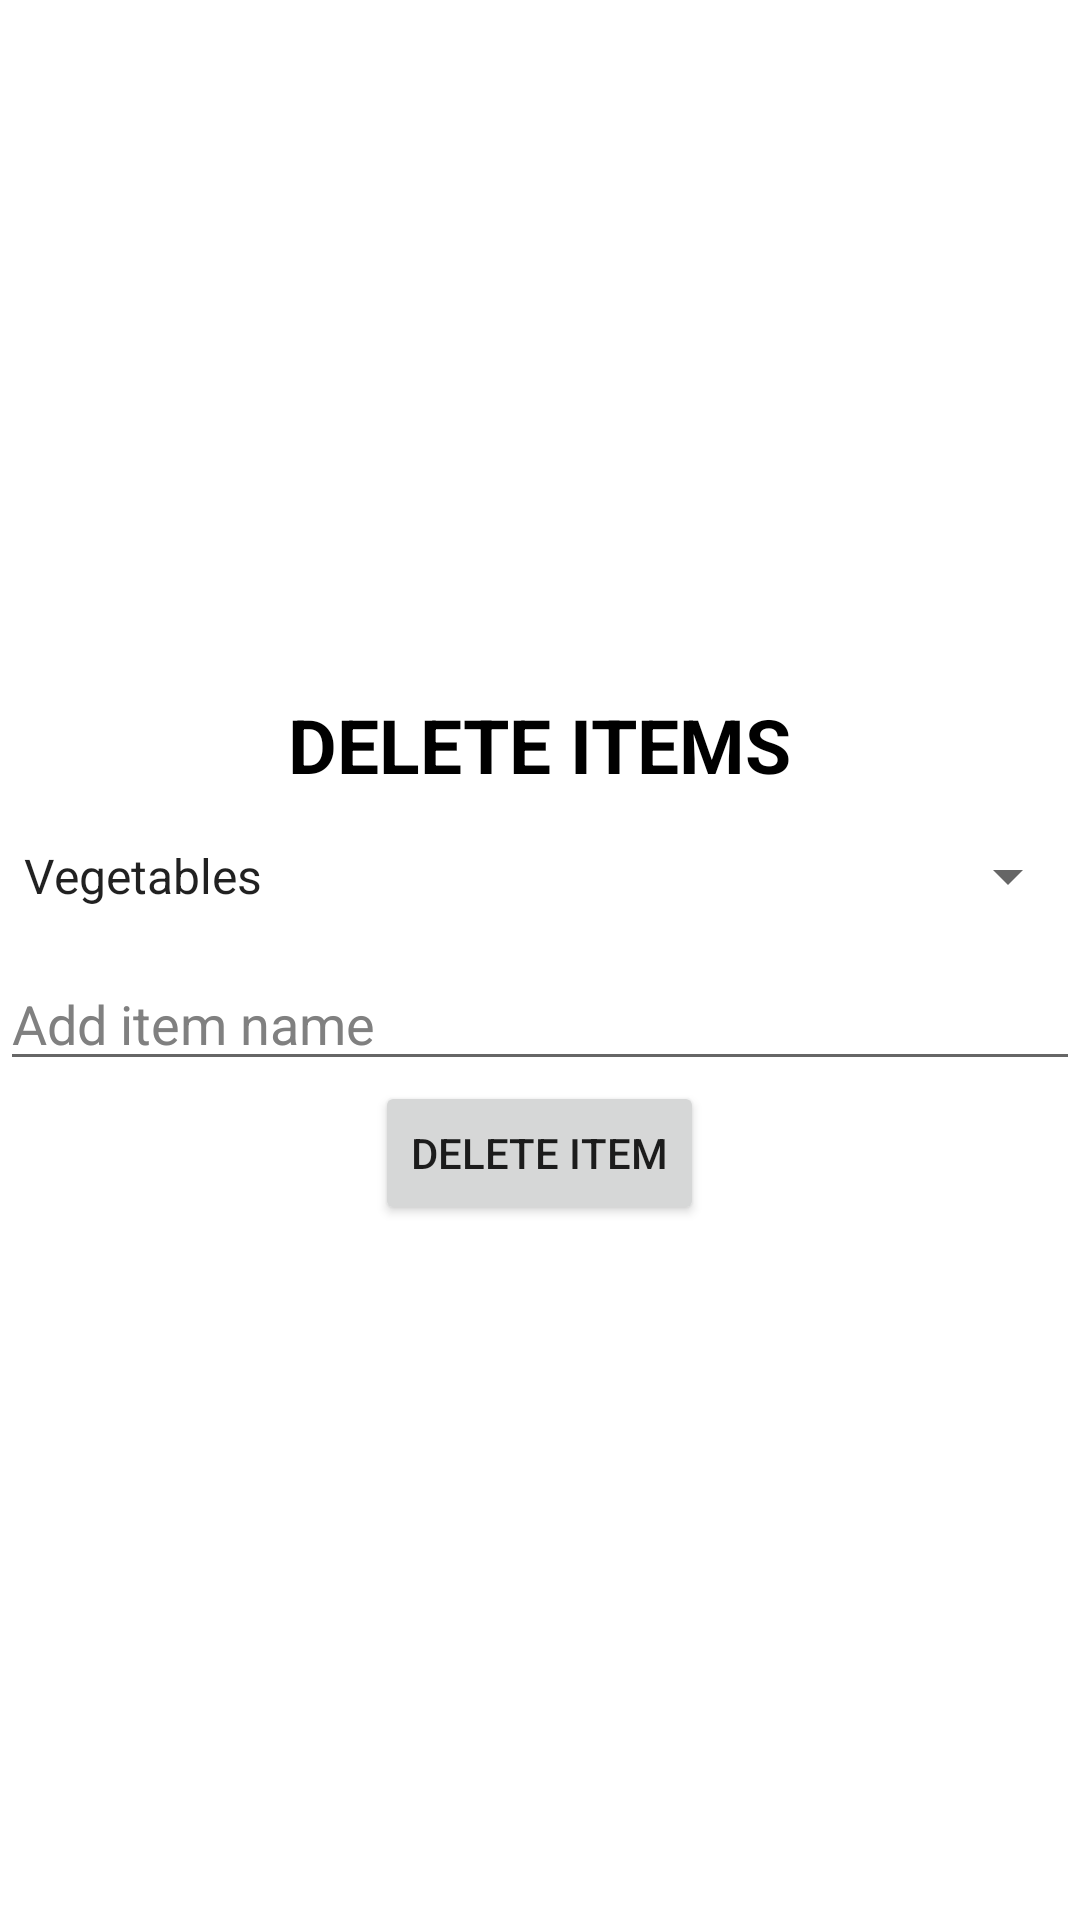

The Android layout XML behind this screen, and the referenced resources:
<!-- AndroidManifest.xml: application theme Theme.GROCERYDELIVERYAPP -->
<!-- res/layout/fragment_delete_item.xml -->
<?xml version="1.0" encoding="utf-8"?>
<ScrollView xmlns:android="http://schemas.android.com/apk/res/android"
    xmlns:app="http://schemas.android.com/apk/res-auto"
    xmlns:tools="http://schemas.android.com/tools"
    android:layout_width="match_parent"
    android:layout_height="match_parent"
    tools:context=".admin.AddItemsFragment"
    >

    <LinearLayout
        android:layout_width="match_parent"
        android:layout_height="match_parent"
        android:gravity="center"
        android:orientation="vertical"
        android:layout_gravity="center">

        <TextView
            android:layout_width="wrap_content"
            android:layout_height="wrap_content"
            android:text="DELETE ITEMS"
            android:textSize="25dp"
            android:textStyle="bold"
            android:textColor="@color/black"/>

        <Spinner
            android:id="@+id/categories_list"
            android:layout_width="match_parent"
            android:layout_height="54dp"
            android:layout_weight="1"
            android:entries="@array/Categories"
            android:spinnerMode="dropdown"
            android:dropDownSelector="@color/black"
            />

        <EditText
            android:layout_width="match_parent"
            android:layout_height="wrap_content"
            android:hint="Add item name"
            android:id="@+id/item_name"
            android:textColorHint="#808080"
            android:textColor="@color/black"/>



        <Button
            android:layout_width="wrap_content"
            android:layout_height="wrap_content"
            android:id="@+id/delete_item_click"
            android:text="Delete item"
            />
    </LinearLayout>


</ScrollView>
<!-- resources referenced by this layout -->
<resources>
  <string-array name="Categories">
          <item>Vegetables</item>
          <item>Fruits</item>
      </string-array>
  <style name="Theme.GROCERYDELIVERYAPP" parent="Theme.MaterialComponents.DayNight.NoActionBar">
          
          <item name="colorPrimary">@color/purple_500</item>
          <item name="colorPrimaryVariant">@color/purple_700</item>
          <item name="colorOnPrimary">@color/white</item>
          
          <item name="colorSecondary">@color/teal_200</item>
          <item name="colorSecondaryVariant">@color/teal_700</item>
          <item name="colorOnSecondary">@color/black</item>
          
          <item name="android:statusBarColor" tools:targetApi="l">?attr/colorPrimaryVariant</item>
          
      </style>
  <!-- not gathered from this repository: default colours our renderer supplied (Android Studio template values) -->
  <color name="purple_500">#FF6200EE</color>
  <color name="purple_700">#FF3700B3</color>
  <color name="teal_200">#FF03DAC5</color>
  <color name="teal_700">#FF018786</color>
  <color name="black">#FF000000</color>
  <color name="white">#FFFFFFFF</color>
</resources>
